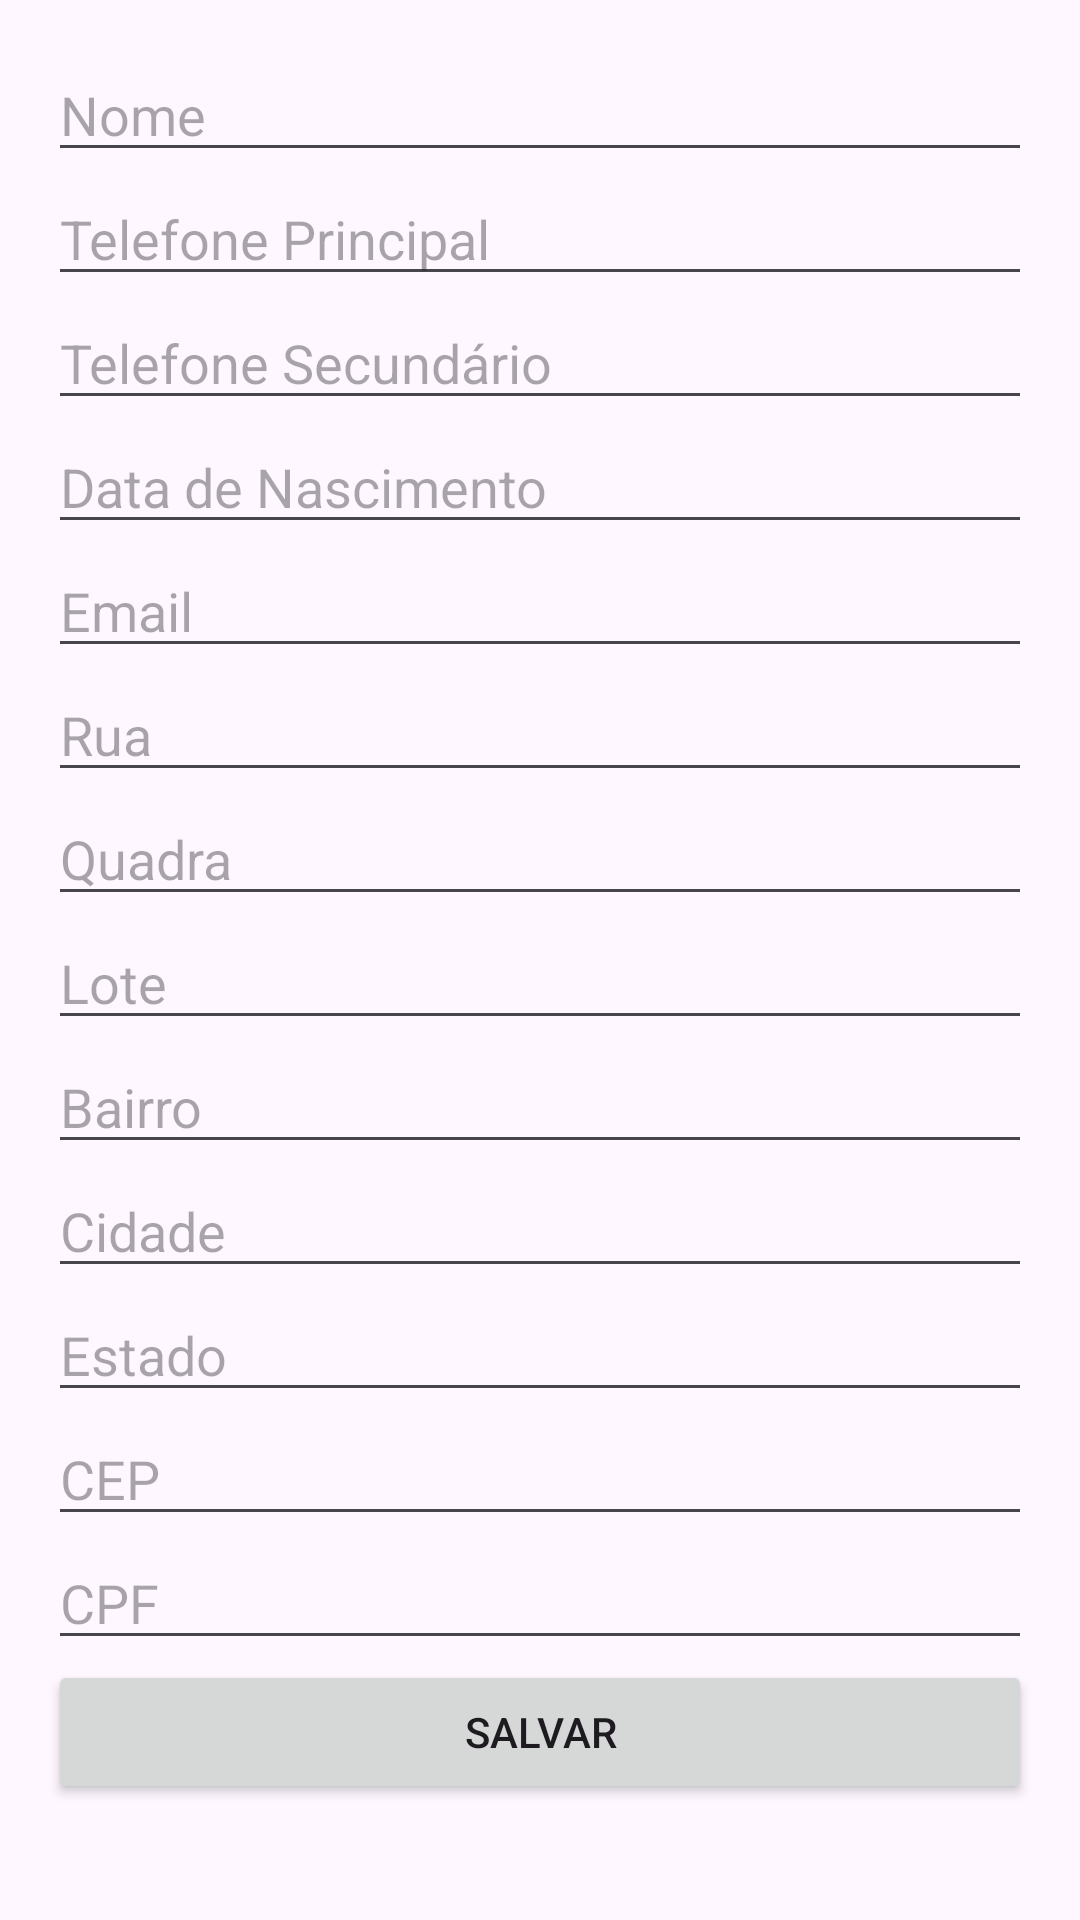

This screen was rendered from an Android layout file. Write that file and the resources it references.
<!-- AndroidManifest.xml: application theme Theme.ProvaN1 -->
<!-- res/layout/activity_cadastro_contato.xml -->
<ScrollView xmlns:android="http://schemas.android.com/apk/res/android"
    android:layout_width="match_parent" android:layout_height="match_parent">

    <LinearLayout android:orientation="vertical" android:padding="16dp"
        android:layout_width="match_parent" android:layout_height="wrap_content">

        <EditText android:id="@+id/editNome" android:layout_width="match_parent" android:layout_height="wrap_content" android:hint="Nome" />
        <EditText android:id="@+id/editTelefone1" android:layout_width="match_parent" android:layout_height="wrap_content" android:hint="Telefone Principal" />
        <EditText android:id="@+id/editTelefone2" android:layout_width="match_parent" android:layout_height="wrap_content" android:hint="Telefone Secundário" />
        <EditText android:id="@+id/editNascimento" android:layout_width="match_parent" android:layout_height="wrap_content" android:hint="Data de Nascimento" />
        <EditText android:id="@+id/editEmail" android:layout_width="match_parent" android:layout_height="wrap_content" android:hint="Email" />
        <EditText android:id="@+id/editRua" android:layout_width="match_parent" android:layout_height="wrap_content" android:hint="Rua" />
        <EditText android:id="@+id/editQuadra" android:layout_width="match_parent" android:layout_height="wrap_content" android:hint="Quadra" />
        <EditText android:id="@+id/editLote" android:layout_width="match_parent" android:layout_height="wrap_content" android:hint="Lote" />
        <EditText android:id="@+id/editBairro" android:layout_width="match_parent" android:layout_height="wrap_content" android:hint="Bairro" />
        <EditText android:id="@+id/editCidade" android:layout_width="match_parent" android:layout_height="wrap_content" android:hint="Cidade" />
        <EditText android:id="@+id/editEstado" android:layout_width="match_parent" android:layout_height="wrap_content" android:hint="Estado" />
        <EditText android:id="@+id/editCep" android:layout_width="match_parent" android:layout_height="wrap_content" android:hint="CEP" />
        <EditText android:id="@+id/editCpf" android:layout_width="match_parent" android:layout_height="wrap_content" android:hint="CPF" />

        <Button android:id="@+id/btnSalvarContato"
            android:layout_width="match_parent" android:layout_height="wrap_content"
            android:text="Salvar" />
    </LinearLayout>
</ScrollView>
<!-- resources referenced by this layout -->
<resources>
  <style name="Theme.ProvaN1" parent="Base.Theme.ProvaN1" />
  <style name="Base.Theme.ProvaN1" parent="Theme.Material3.DayNight.NoActionBar">
          
          
      </style>
</resources>
